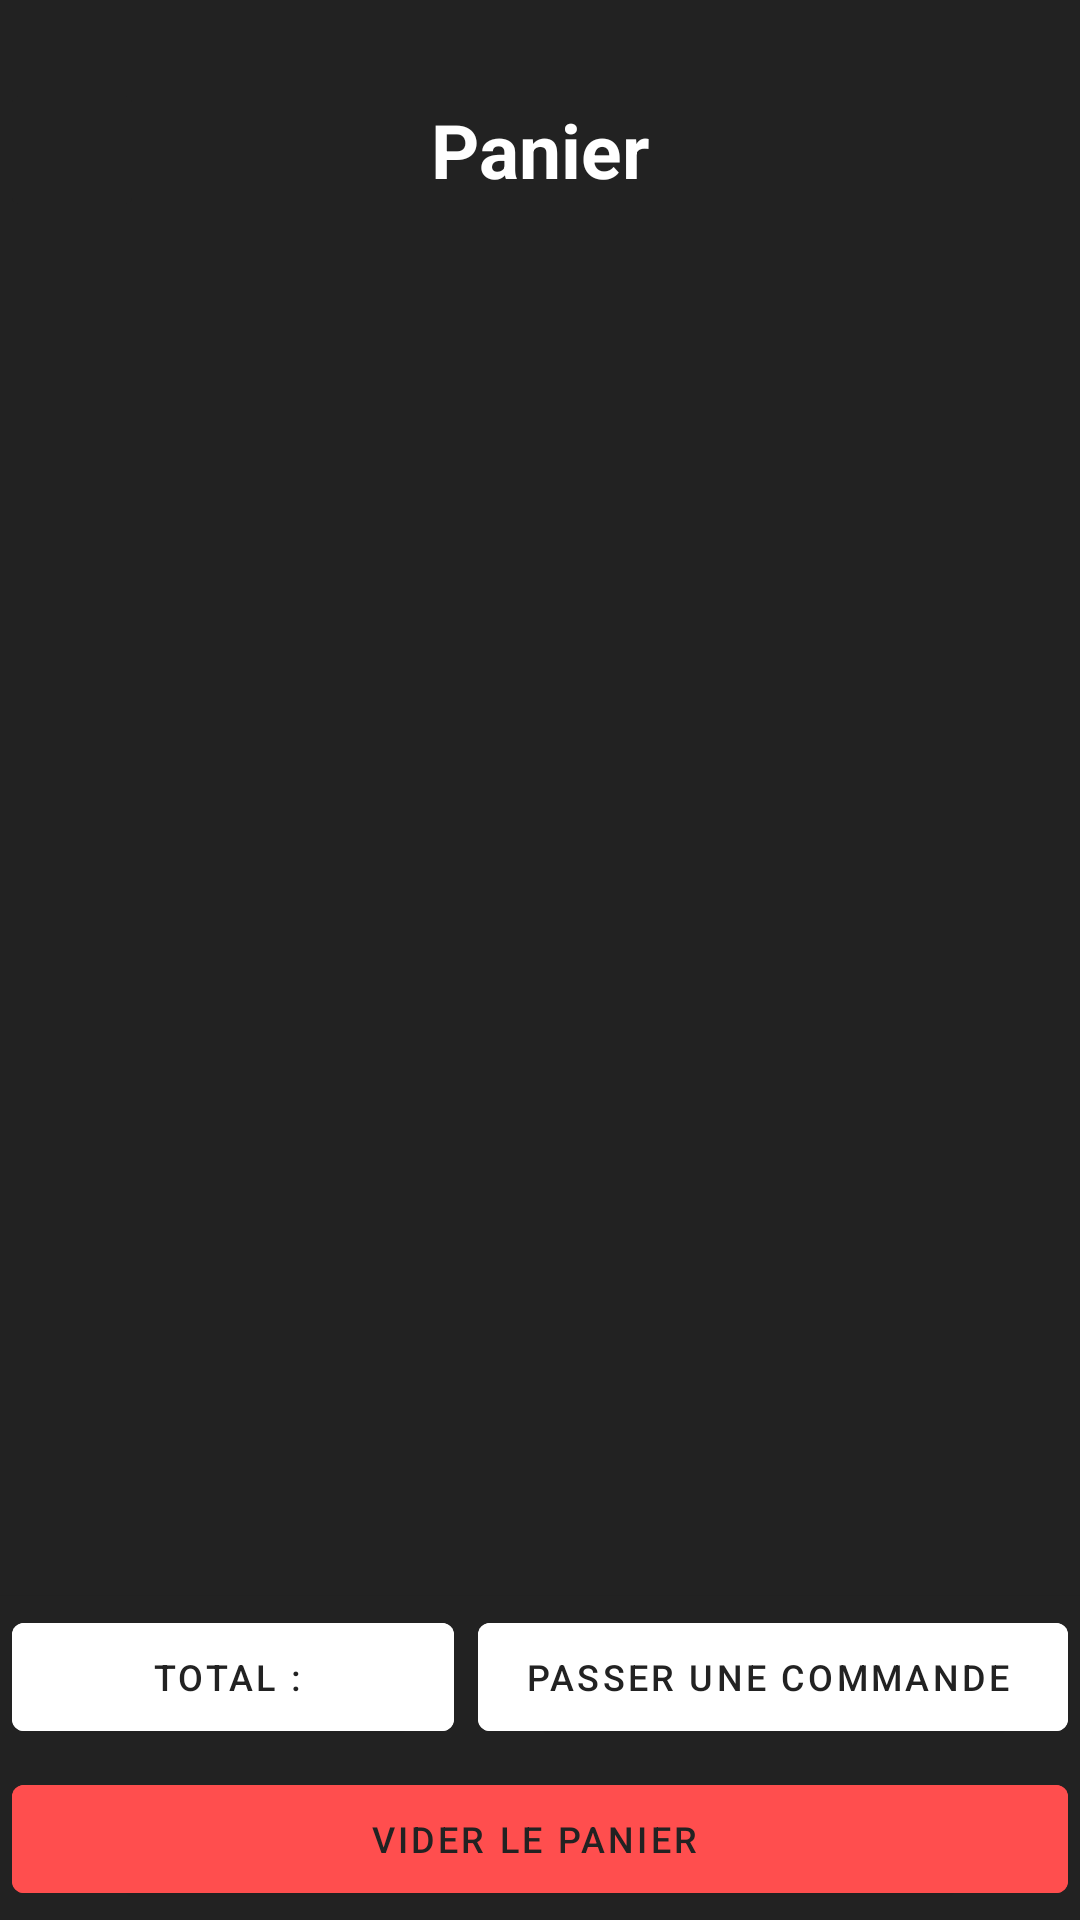

Android layout source for this screen:
<!-- AndroidManifest.xml: application theme Theme.Protx_V2 -->
<!-- res/layout/fragment_panier.xml -->
<?xml version="1.0" encoding="utf-8"?>
<RelativeLayout
    xmlns:android="http://schemas.android.com/apk/res/android"
    xmlns:app="http://schemas.android.com/apk/res-auto"
    xmlns:tools="http://schemas.android.com/tools"
    android:id="@+id/main"
    android:layout_width="match_parent"
    android:layout_height="match_parent"
    tools:context=".Panier"
    android:background="@color/grey">

    <RelativeLayout
        android:layout_width="match_parent"
        android:layout_height="100dp"
        tools:ignore="UselessParent"
        android:id="@+id/nav">

        <ImageButton
            android:id="@+id/retourBouton"
            android:layout_width="48dp"
            android:layout_height="48dp"
            android:contentDescription="@string/bouton_retourner"
            app:srcCompat="@drawable/arrow_back"
            app:tint="@color/white"
            android:backgroundTint="@color/grey"
            android:layout_centerVertical="true"
            />
        <TextView
            android:id="@+id/textView"
            android:layout_width="wrap_content"
            android:layout_height="wrap_content"
            android:text="@string/panier"
            android:textStyle="bold"
            android:textSize="25sp"
            android:textColor="@color/white"
            android:layout_centerInParent="true"/>
    </RelativeLayout>

    <RelativeLayout
        android:layout_width="match_parent"
        android:layout_height="wrap_content"
        tools:ignore="UselessParent"
        android:layout_alignParentBottom="true"
        android:elevation="1dp"
        android:background="@color/grey">


        <LinearLayout
            android:layout_width="match_parent"
            android:layout_height="wrap_content"
            android:orientation="horizontal"
            android:id="@id/commande">

            <com.google.android.material.button.MaterialButton
                style="@style/Widget.MaterialComponents.Button.Icon"
                android:id="@+id/total"
                android:layout_width="0dp"
                android:layout_height="wrap_content"
                android:backgroundTint="@color/white"
                android:layout_weight="3"
                android:layout_marginHorizontal="4dp"
                android:layout_marginVertical="3dp"
                android:textColor="@color/grey"
                android:textSize="12sp"
                android:text="@string/total"/>

            <com.google.android.material.button.MaterialButton
                style="@style/Widget.MaterialComponents.Button.Icon"
                android:layout_width="0dp"
                android:layout_height="wrap_content"
                android:backgroundTint="@color/white"
                android:layout_weight="4"
                android:id="@+id/boutonCommander"
                android:layout_marginHorizontal="4dp"
                android:layout_marginVertical="3dp"
                android:textColor="@color/grey"
                android:textSize="12sp"
                android:text="@string/passer_commande"/>
        </LinearLayout>


        <com.google.android.material.button.MaterialButton
            style="@style/Widget.MaterialComponents.Button.Icon"
            android:layout_width="match_parent"
            android:layout_height="wrap_content"
            android:backgroundTint="@color/red"
            android:id="@+id/boutonVider"
            android:layout_below="@+id/commande"
            android:layout_marginHorizontal="4dp"
            android:layout_marginVertical="3dp"
            android:textColor="@color/grey"
            android:textSize="12sp"
            android:text="@string/vider_panier"/>
    </RelativeLayout>


    <ScrollView
        android:layout_width="match_parent"
        android:layout_height="wrap_content"
        android:layout_below="@id/nav"
        android:orientation="horizontal"
        android:paddingBottom="130dp"
        android:contentDescription="@string/produits">

        <LinearLayout
            android:id="@+id/containerProduits"
            android:layout_width="match_parent"
            android:layout_height="wrap_content"
            android:orientation="vertical"
            android:padding="10dp"/>

    </ScrollView>





</RelativeLayout>
<!-- resources referenced by this layout -->
<resources>
  <color name="grey">#222222</color>
  <color name="red">#FF4E4E</color>
  <color name="white">#FFFFFFFF</color>
  <string name="bouton_retourner">Bouton retourner</string>
  <string name="panier">Panier</string>
  <string name="passer_commande">Passer une commande</string>
  <string name="produits">Produits</string>
  <string name="total">Total :</string>
  <string name="vider_panier">Vider le panier</string>
  <style name="Theme.Protx_V2" parent="Base.Theme.Protx_V2">
          <item name="android:imageButtonStyle">@style/ProtxButton</item>
      </style>
  <style name="Base.Theme.Protx_V2" parent="Theme.Material3.DayNight.NoActionBar">
          
          
          <item name="android:statusBarColor">@color/white</item>
          <item name="android:windowLightStatusBar">true</item> 
          <item name="android:buttonStyle">@style/ProtxButton</item>
      </style>
  <style name="ProtxButton">
          <item name="android:textColor">@color/grey</item>
          <item name="android:background">@drawable/rounded_bg</item>
          <item name="android:backgroundTint">@null</item>
  
      </style>
  <!-- drawable rounded_bg (drawable) -->
  <?xml version="1.0" encoding="utf-8"?>
  <shape xmlns:android="http://schemas.android.com/apk/res/android"
          android:shape="rectangle">
  
          <solid android:color="@color/white" />
          <corners android:radius="8dp" />
  
  </shape>
</resources>
